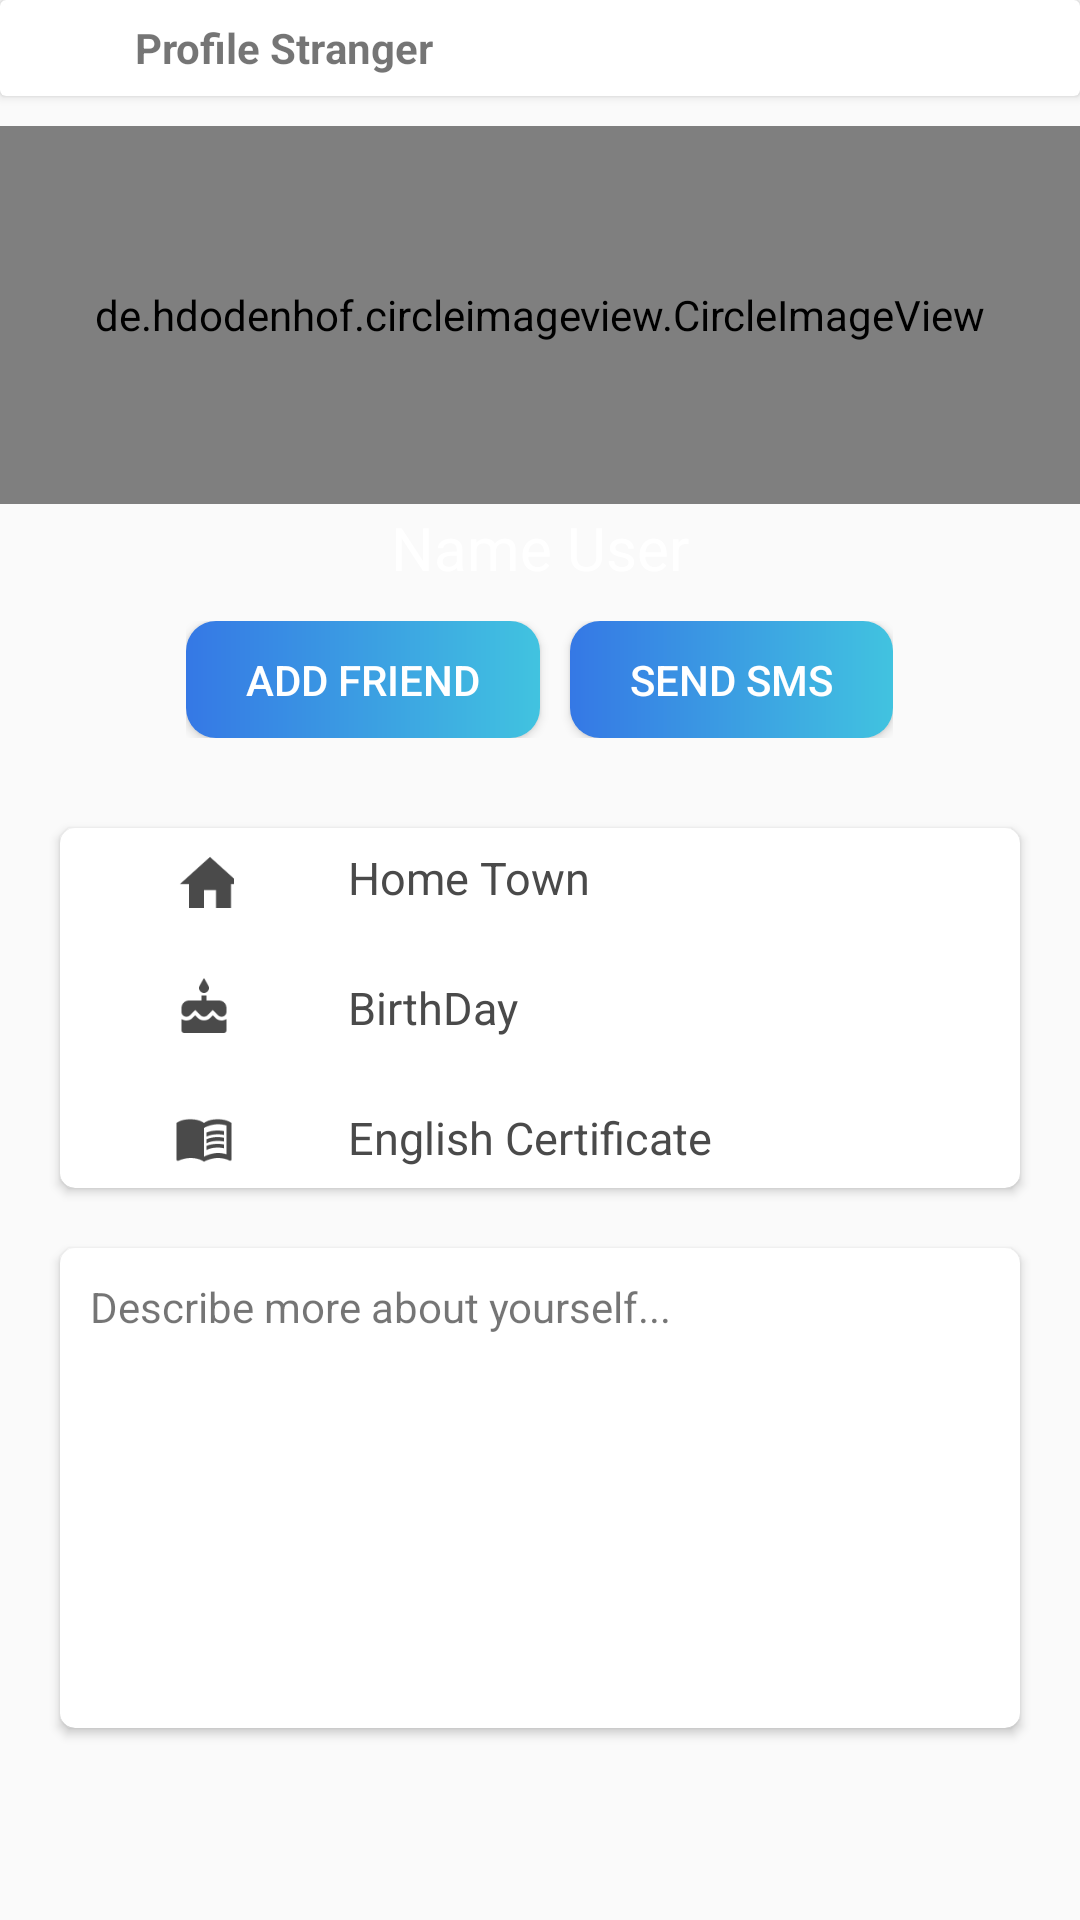

The Android layout XML behind this screen, and the referenced resources:
<!-- AndroidManifest.xml: activity theme NoActionBar -->
<!-- res/layout/activity_view_stranger.xml -->
<?xml version="1.0" encoding="utf-8"?>
<LinearLayout xmlns:android="http://schemas.android.com/apk/res/android"
    xmlns:app="http://schemas.android.com/apk/res-auto"
    xmlns:tools="http://schemas.android.com/tools"
    android:layout_width="match_parent"
    android:layout_height="match_parent"
    android:orientation="vertical"
    android:weightSum="100"
    tools:context=".ui.main.stranger.ViewStrangerActivity">

    <androidx.cardview.widget.CardView
        android:id="@+id/mCard"
        android:layout_width="match_parent"
        android:layout_height="0dp"
        android:layout_weight="5"
        android:clickable="true"
        android:focusable="true"
        android:foreground="?selectableItemBackground">

        <androidx.appcompat.widget.Toolbar
            android:layout_width="match_parent"
            android:layout_height="match_parent"
            android:layout_marginStart="-30dp">

            <LinearLayout
                android:layout_width="match_parent"
                android:layout_height="match_parent"
                android:orientation="horizontal"
                android:weightSum="100">

                <ImageView
                    android:id="@+id/mBtnBackStranger"
                    android:layout_width="wrap_content"
                    android:layout_height="wrap_content"
                    android:layout_gravity="center"
                    android:layout_weight="20"
                    android:src="@drawable/ic_back" />

                <TextView
                    android:layout_width="wrap_content"
                    android:layout_height="wrap_content"
                    android:layout_gravity="center"
                    android:layout_marginStart="5dp"
                    android:layout_weight="80"
                    android:text="@string/textView.text.profile_stranger"
                    android:textStyle="normal|bold" />

            </LinearLayout>
        </androidx.appcompat.widget.Toolbar>
    </androidx.cardview.widget.CardView>

    <LinearLayout
        android:layout_width="match_parent"
        android:layout_height="0dp"
        android:layout_weight="35"
        android:background="@drawable/bg_profile_2"
        android:orientation="vertical"
        android:weightSum="20">

        <de.hdodenhof.circleimageview.CircleImageView
            android:id="@+id/mAvatarStranger"
            android:layout_width="match_parent"
            android:layout_height="0dp"
            android:layout_gravity="center"
            android:layout_marginTop="10dp"
            android:layout_weight="13"
            android:scaleType="centerCrop"
            android:src="@mipmap/ic_avatar"
            app:civ_border_color="@color/white"
            app:civ_border_overlay="true"
            app:civ_border_width="2dp"
            tools:ignore="NestedWeights" />

        <TextView
            android:id="@+id/mNameStranger"
            android:layout_width="match_parent"
            android:layout_height="0dp"
            android:layout_weight="3"
            android:gravity="center"
            android:text="@string/textView.text.name_user"
            android:textColor="@color/white"
            android:textSize="20sp" />

        <LinearLayout
            android:layout_width="wrap_content"
            android:layout_height="0dp"
            android:layout_gravity="center"
            android:layout_marginTop="10dp"
            android:layout_marginBottom="10dp"
            android:layout_weight="4"
            android:gravity="center"
            android:orientation="horizontal">

            <Button
                android:id="@+id/mBtnAddFriend"
                android:layout_width="wrap_content"
                android:layout_height="wrap_content"
                android:layout_gravity="center"
                android:layout_marginEnd="10dp"
                android:layout_weight="6"
                android:background="@drawable/btn_add_friend"
                android:gravity="center"
                android:paddingLeft="20dp"
                android:paddingRight="20dp"
                android:text="@string/textView.text.add_friend"
                android:textColor="#ffff" />

            <Button
                android:id="@+id/mBtnCancelFriend"
                android:layout_width="wrap_content"
                android:layout_height="wrap_content"
                android:layout_weight="4"
                android:background="@drawable/btn_add_friend"
                android:gravity="center"
                android:paddingLeft="20dp"
                android:paddingRight="20dp"
                android:text="@string/textView.text.send_sms"
                android:textColor="#ffff" />
        </LinearLayout>

    </LinearLayout>

    <LinearLayout
        android:layout_width="match_parent"
        android:layout_height="0dp"
        android:layout_weight="60"
        android:background="@drawable/bg_profile"
        android:orientation="vertical"
        android:weightSum="120">

        <LinearLayout
            android:layout_width="match_parent"
            android:layout_height="0dp"
            android:layout_weight="50"
            android:orientation="vertical"
            tools:ignore="NestedWeights">

            <androidx.cardview.widget.CardView
                android:layout_width="match_parent"
                android:layout_height="match_parent"
                android:layout_margin="20dp"
                app:cardCornerRadius="5dp">

                <LinearLayout
                    android:layout_width="match_parent"
                    android:layout_height="match_parent"
                    android:orientation="vertical"
                    android:weightSum="120">

                    <LinearLayout
                        android:layout_width="match_parent"
                        android:layout_height="0dp"
                        android:layout_marginBottom="10dp"
                        android:layout_weight="40"
                        android:gravity="center"
                        android:orientation="horizontal"
                        android:weightSum="100"
                        tools:ignore="NestedWeights">

                        <ImageView
                            android:layout_width="0dp"
                            android:layout_height="20dp"
                            android:layout_weight="30"
                            android:src="@drawable/ic_home" />

                        <TextView
                            android:id="@+id/mViewHomeTown"
                            android:layout_width="0dp"
                            android:layout_height="wrap_content"
                            android:layout_weight="70"
                            android:text="@string/textView.text.home_town"
                            android:textColor="@color/color_name_user"
                            android:textSize="15sp" />

                    </LinearLayout>

                    <LinearLayout
                        android:layout_width="match_parent"
                        android:layout_height="0dp"
                        android:layout_marginBottom="10dp"
                        android:layout_weight="40"
                        android:gravity="center"
                        android:orientation="horizontal"
                        android:weightSum="100"
                        tools:ignore="NestedWeights">

                        <ImageView
                            android:layout_width="0dp"
                            android:layout_height="20dp"
                            android:layout_weight="30"
                            android:src="@drawable/ic_cake" />

                        <TextView
                            android:id="@+id/mViewBirthDay"
                            android:layout_width="0dp"
                            android:layout_height="wrap_content"
                            android:layout_weight="70"
                            android:text="@string/textView.text.birth_day"
                            android:textColor="@color/color_name_user"
                            android:textSize="15sp" />

                    </LinearLayout>

                    <LinearLayout
                        android:layout_width="match_parent"
                        android:layout_height="0dp"
                        android:layout_weight="40"
                        android:gravity="center"
                        android:orientation="horizontal"
                        android:weightSum="100"
                        tools:ignore="NestedWeights">

                        <ImageView
                            android:layout_width="0dp"
                            android:layout_height="20dp"
                            android:layout_weight="30"
                            android:src="@drawable/ic_book" />

                        <TextView
                            android:id="@+id/mViewEnglishCertificate"
                            android:layout_width="0dp"
                            android:layout_height="wrap_content"
                            android:layout_weight="70"
                            android:text="@string/textView.text.english_certificate"
                            android:textColor="@color/color_name_user"
                            android:textSize="15sp" />

                    </LinearLayout>

                </LinearLayout>

            </androidx.cardview.widget.CardView>

        </LinearLayout>

        <androidx.cardview.widget.CardView
            android:layout_width="match_parent"
            android:layout_height="0dp"
            android:layout_marginLeft="20dp"
            android:layout_marginRight="20dp"
            android:layout_weight="50"
            app:cardCornerRadius="5dp">

            <TextView
                android:id="@+id/mTxtDescription"
                android:layout_width="match_parent"
                android:layout_height="match_parent"
                android:layout_weight="50"
                android:padding="10dp"
                android:text="@string/textView.text.description_yourself" />

        </androidx.cardview.widget.CardView>

    </LinearLayout>

</LinearLayout>
<!-- resources referenced by this layout -->
<resources>
  <color name="color_name_user">#4A4A4A</color>
  <color name="white">#FFFFFFFF</color>
  <!-- drawable btn_add_friend (drawable) -->
  <?xml version="1.0" encoding="utf-8"?>
  <shape xmlns:android="http://schemas.android.com/apk/res/android">
      <solid android:color="@color/button2" />
      <gradient
          android:startColor="@color/button2"
          android:endColor="@color/button"
  
          />
      <corners android:radius="10dp" />
  </shape>
  <!-- drawable ic_cake (drawable) -->
  <vector xmlns:android="http://schemas.android.com/apk/res/android"
      android:width="20dp"
      android:height="20dp"
      android:tint="@color/color_name_user"
      android:viewportWidth="24"
      android:viewportHeight="24">
      <path
          android:fillColor="@android:color/white"
          android:pathData="M12,6c1.11,0 2,-0.9 2,-2 0,-0.38 -0.1,-0.73 -0.29,-1.03L12,0l-1.71,2.97c-0.19,0.3 -0.29,0.65 -0.29,1.03 0,1.1 0.9,2 2,2zM16.6,15.99l-1.07,-1.07 -1.08,1.07c-1.3,1.3 -3.58,1.31 -4.89,0l-1.07,-1.07 -1.09,1.07C6.75,16.64 5.88,17 4.96,17c-0.73,0 -1.4,-0.23 -1.96,-0.61L3,21c0,0.55 0.45,1 1,1h16c0.55,0 1,-0.45 1,-1v-4.61c-0.56,0.38 -1.23,0.61 -1.96,0.61 -0.92,0 -1.79,-0.36 -2.44,-1.01zM18,9h-5L13,7h-2v2L6,9c-1.66,0 -3,1.34 -3,3v1.54c0,1.08 0.88,1.96 1.96,1.96 0.52,0 1.02,-0.2 1.38,-0.57l2.14,-2.13 2.13,2.13c0.74,0.74 2.03,0.74 2.77,0l2.14,-2.13 2.13,2.13c0.37,0.37 0.86,0.57 1.38,0.57 1.08,0 1.96,-0.88 1.96,-1.96L20.99,12C21,10.34 19.66,9 18,9z" />
  </vector>
  <!-- drawable ic_home (drawable) -->
  <vector xmlns:android="http://schemas.android.com/apk/res/android"
      android:width="20dp"
      android:height="20dp"
      android:tint="@color/color_name_user"
      android:viewportWidth="20"
      android:viewportHeight="20">
      <path
          android:fillColor="@android:color/white"
          android:pathData="M10,20v-6h4v6h5v-8h3L12,3 2,12h3v8z" />
  </vector>
  <string name="textView.text.add_friend">Add Friend</string>
  <string name="textView.text.birth_day">BirthDay</string>
  <string name="textView.text.description_yourself">Describe more about yourself...</string>
  <string name="textView.text.english_certificate">English Certificate</string>
  <string name="textView.text.home_town">Home Town</string>
  <string name="textView.text.name_user">Name User</string>
  <string name="textView.text.profile_stranger">Profile Stranger</string>
  <string name="textView.text.send_sms">Send SMS</string>
  <style name="NoActionBar" parent="Theme.AppCompat.Light.NoActionBar">
          <item name="android:windowActionBar">true</item>
          <item name="android:windowNoTitle">true</item>
          <item name="android:windowLightStatusBar">true</item>
  
          <item name="colorPrimary">#26BEE0</item>
          <item name="colorPrimaryVariant">@color/white</item>
          <item name="colorOnPrimary">@color/white</item>
          <item name="android:panelColorBackground">@color/black</item>
          <item name="android:statusBarColor" tools:targetApi="l">?attr/colorPrimaryVariant</item>
      </style>
  
      //custom show dialog to setting profile
  <color name="button2">#3578E5</color>
  <color name="button">#41C3E0</color>
  <color name="black">#FF000000</color>
</resources>
